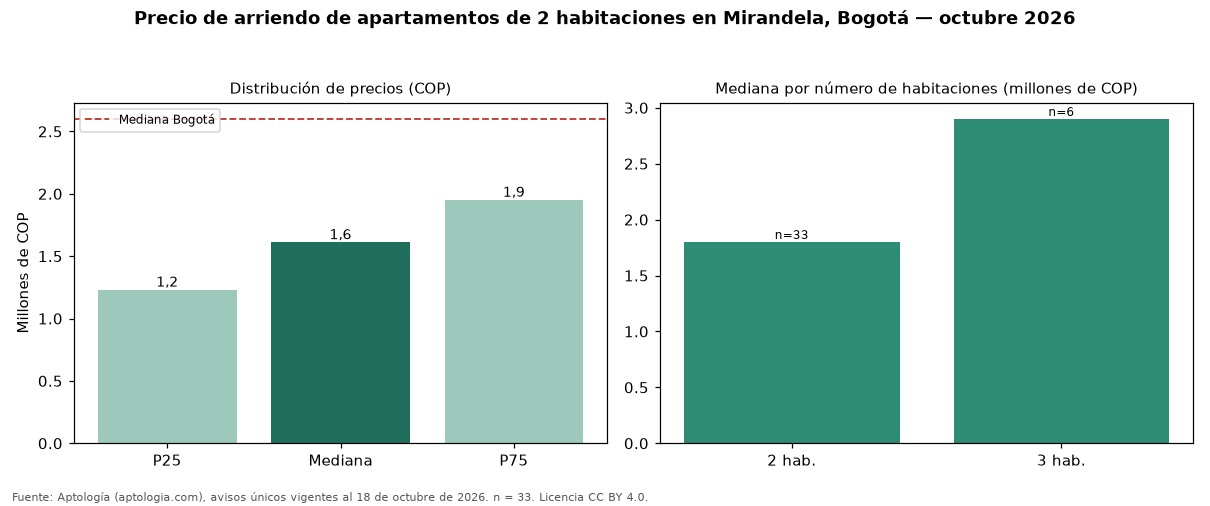

The data file committed next to this chart (first rows):
seccion, metrica, valor_cop, n
precio, p25, 1230000, 33
precio, mediana, 1610000, 33
precio, p75, 1950000, 33
cop_por_m2, p25, 27381, 33
cop_por_m2, mediana, 36111, 33
cop_por_m2, p75, 44643, 33
area, area_mediana_m2, 45.0, 33
habitaciones, 2, 1800000, 33
habitaciones, 3, 2900000, 6
administracion, mediana, 250000, 17
estrato, moda, 3, 
parqueadero, porcentaje_con_parqueadero, 21.2, 33
ciudad, mediana_ciudad, 2600000, 4711
ciudad, mediana_cop_por_m2_ciudad, 44568, 4711
